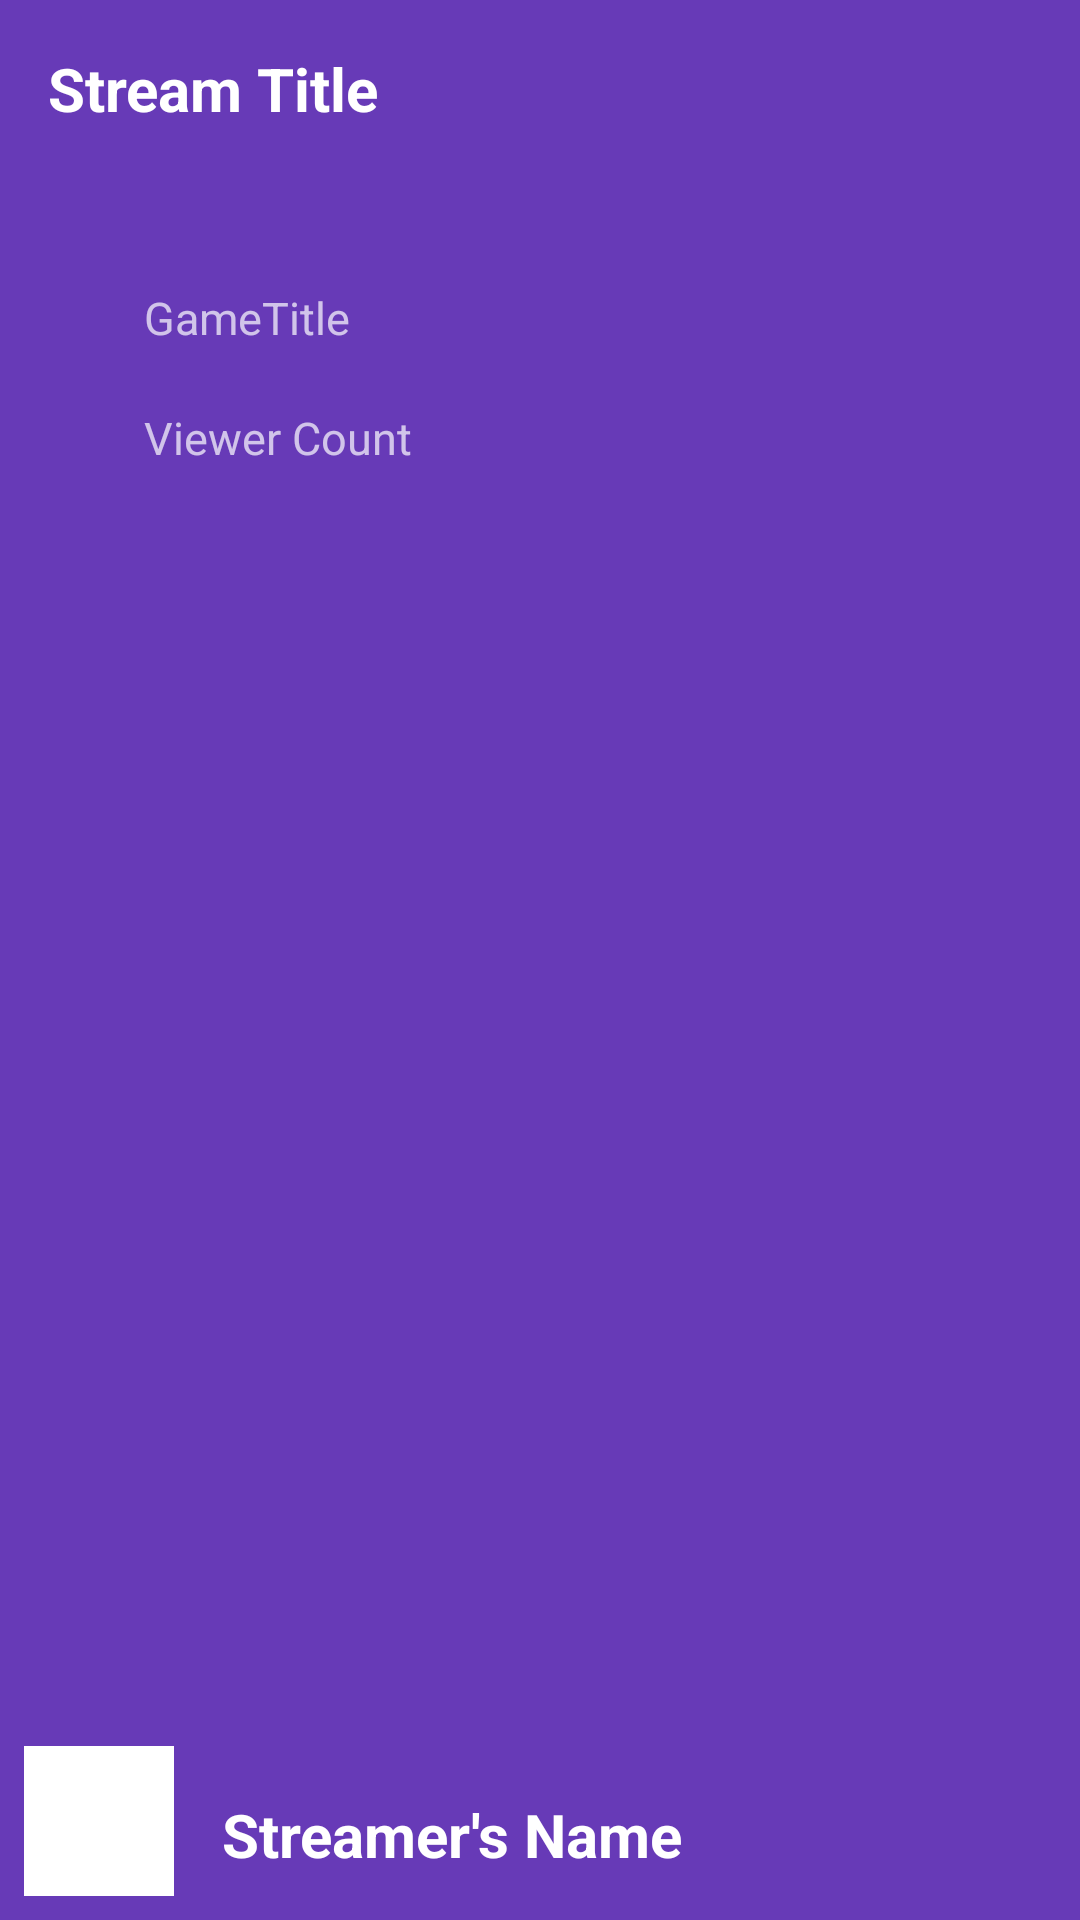

This screen was rendered from an Android layout file. Write that file and the resources it references.
<!-- AndroidManifest.xml: application theme AppTheme -->
<!-- res/layout/fragment_stream_info.xml -->
<?xml version="1.0" encoding="utf-8"?>
<LinearLayout xmlns:android="http://schemas.android.com/apk/res/android"
    android:id="@+id/stream_info"
    android:layout_width="match_parent"
    android:layout_height="match_parent"
    android:orientation="vertical">

    <TextView
        android:id="@+id/title_textView"
        style="@style/TitleText"
        android:layout_width="match_parent"
        android:layout_height="70dp"
        android:layout_marginStart="@dimen/spacing_medium"
        android:layout_marginTop="@dimen/spacing_medium"
        android:text="Stream Title" />

    <RelativeLayout
        android:layout_width="match_parent"
        android:layout_height="wrap_content">

        <ImageView
            android:id="@+id/game_icon"
            android:layout_width="24dp"
            android:layout_height="24dp"
            android:layout_centerVertical="true"
            android:layout_marginStart="@dimen/spacing_medium"
            android:layout_marginTop="@dimen/spacing_medium"
            android:scaleType="centerInside"
            android:src="@drawable/ic_tab_games" />

        <TextView
            android:id="@+id/game_title_textView"
            android:layout_width="wrap_content"
            android:layout_height="wrap_content"
            android:layout_centerVertical="true"
            android:layout_marginStart="@dimen/spacing_small"
            android:layout_marginTop="@dimen/spacing_medium"
            android:layout_toRightOf="@id/game_icon"
            android:text="GameTitle"
            android:textSize="@dimen/text_medium" />

    </RelativeLayout>

    <RelativeLayout
        android:layout_width="match_parent"
        android:layout_height="wrap_content">

        <ImageView
            android:id="@+id/viewer_icon"
            android:layout_width="24dp"
            android:layout_height="24dp"
            android:layout_centerVertical="true"
            android:layout_marginStart="16dp"
            android:layout_marginTop="16dp"
            android:scaleType="centerInside"
            android:src="@drawable/ic_viewer" />

        <TextView
            android:id="@+id/viewer_count_textView"
            android:layout_width="wrap_content"
            android:layout_height="wrap_content"
            android:layout_centerVertical="true"
            android:layout_marginStart="@dimen/spacing_small"
            android:layout_marginTop="@dimen/spacing_medium"
            android:layout_toRightOf="@id/viewer_icon"
            android:text="Viewer Count"
            android:textSize="@dimen/text_medium" />
    </RelativeLayout>

    <RelativeLayout
        android:layout_width="match_parent"
        android:layout_height="wrap_content"
        android:padding="8dp">

        <ImageView
            android:id="@+id/channel_logo"
            android:layout_width="50dp"
            android:layout_height="50dp"
            android:layout_alignParentBottom="true"
            android:layout_alignParentLeft="true"
            android:background="@android:color/white" />

        <TextView
            android:id="@+id/channel_name_textView"
            style="@style/TitleText"
            android:layout_width="350dp"
            android:layout_height="wrap_content"
            android:layout_alignTop="@id/channel_logo"
            android:layout_marginStart="@dimen/spacing_medium"
            android:layout_marginTop="@dimen/spacing_medium"
            android:layout_toRightOf="@id/channel_logo"
            android:text="Streamer's Name"
            android:textSize="@dimen/text_large" />
    </RelativeLayout>

</LinearLayout>
<!-- resources referenced by this layout -->
<resources>
  <dimen name="spacing_medium">16dp</dimen>
  <dimen name="spacing_small">8dp</dimen>
  <dimen name="text_large">20dp</dimen>
  <dimen name="text_medium">15dp</dimen>
  <style name="TitleText" parent="TextAppearance.AppCompat.Body1">
          <item name="android:textColorPrimary">@color/colorText</item>
          <item name="android:textStyle">bold</item>
          <item name="android:textSize">@dimen/text_large</item>
      </style>
  <style name="AppTheme" parent="Theme.AppCompat.NoActionBar">
          <item name="colorPrimary">@color/colorPrimary</item>
  
          
          <item name="colorPrimaryDark">@color/colorPrimaryDark</item>
  
          
          <item name="colorAccent">@color/colorAccent</item>
  
          
          <item name="android:textColorPrimary">@color/colorText</item>
          <item name="android:textColorSecondary">@color/colorTextSecondary</item>
  
          <item name="android:windowBackground">@color/colorPrimary</item>
      </style>
  <color name="colorText">#FFFFFF</color>
  <color name="colorPrimary">#673AB7</color>
  <color name="colorPrimaryDark">#512DA8</color>
  <color name="colorAccent">#8BC34A</color>
  <color name="colorTextSecondary">#727272</color>
</resources>
